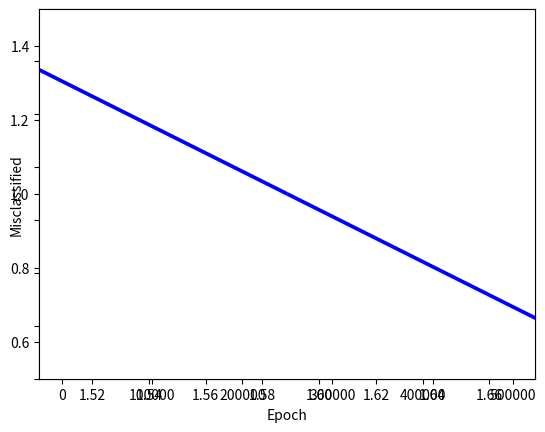

Recreate this plot in Python.
import numpy as np
from matplotlib import pyplot as plt
# %matplotlib inline

# Define our data
# Input data - Of the form [x, y, Bias term]
X = np.array([
  [-2, 4, -1],
  [4, 1, -1],
  [1, 6, -1],
  [2, 4, -1],
  [6, 2, -1]
])

# Associated output labels - First 2 examples are labeled '-1' and last 3 are '+1'
y = np.array([-1, -1, 1, 1, 1])

# Plot examples on 2D graph
for d, sample in enumerate(X):
  print(sample)
  # Plot the -ve samples (first 2)
  if d < 2: 
    plt.scatter(sample[0], sample[1], s=120, marker='_', linewidths=2)
  else:
    plt.scatter(sample[0], sample[1], s=120, marker='+', linewidths=2)

# Print a possible hyperplane, that is seperating two classes.
plt.plot([-2, 6], [6, 0.5])
plt.show()

# Perform stochastic gradient descent to learn the seperating hyperplane between both classes
def svm_sgd_plot(X, Y):
  # Initialize SVMs weight vector with zeroes (3 values)
  w = np.zeros(len(X[0]))
  # The learning rate
  eta = 1
  # Iterations to train for
  epochs = 100000
  # store misclassifications so we can plot how they change over time
  errors = []

  # training part, gradient descent part
  for epoch in range(1, epochs):
    error = 0
    for i, x in enumerate(X):
      # misclassfication
      if (Y[i]*np.dot(X[i], w)) < 1:
        # misclassified update for weights
        w = w + eta * ( (X[i] * Y[i]) + (-2 * (1/epoch) * w))
        error = 1
      else:
        # correct classification, update our weights
        w = w + eta * (-2 * (1/epoch)*w)
      errors.append(error)
  
  # plot the rate of classification errors during training for SVM
  plt.plot(errors, '|')
  plt.ylim(0.5, 1.5)
  plt.axes().set_yticklabels([])
  plt.xlabel('Epoch')
  plt.ylabel('Misclassified')

  return w

for d, sample in enumerate(X):
  if d < 2:
    plt.scatter(sample[0], sample[1], s=120, marker='_', linewidths=2)
  else: 
    plt.scatter(sample[0], sample[1], s=120, marker='+', linewidths=2)

# Add our test samples
plt.scatter(2,2, s=120, marker='_', linewidths=2, color='yellow')
plt.scatter(4, 3, s=120, marker='+', linewidths=2, color='blue')

w = svm_sgd_plot(X, y)

# Print the hyperplane calculate by svm_sgd()
x2=[w[0],w[1],-w[1],w[0]]
x3=[w[0],w[1],w[1],-w[0]]

x2x3 =np.array([x2,x3])
X,Y,U,V = zip(*x2x3)
ax = plt.gca()
ax.quiver(X, Y, U, V, scale=1, color='blue')
plt.show()
